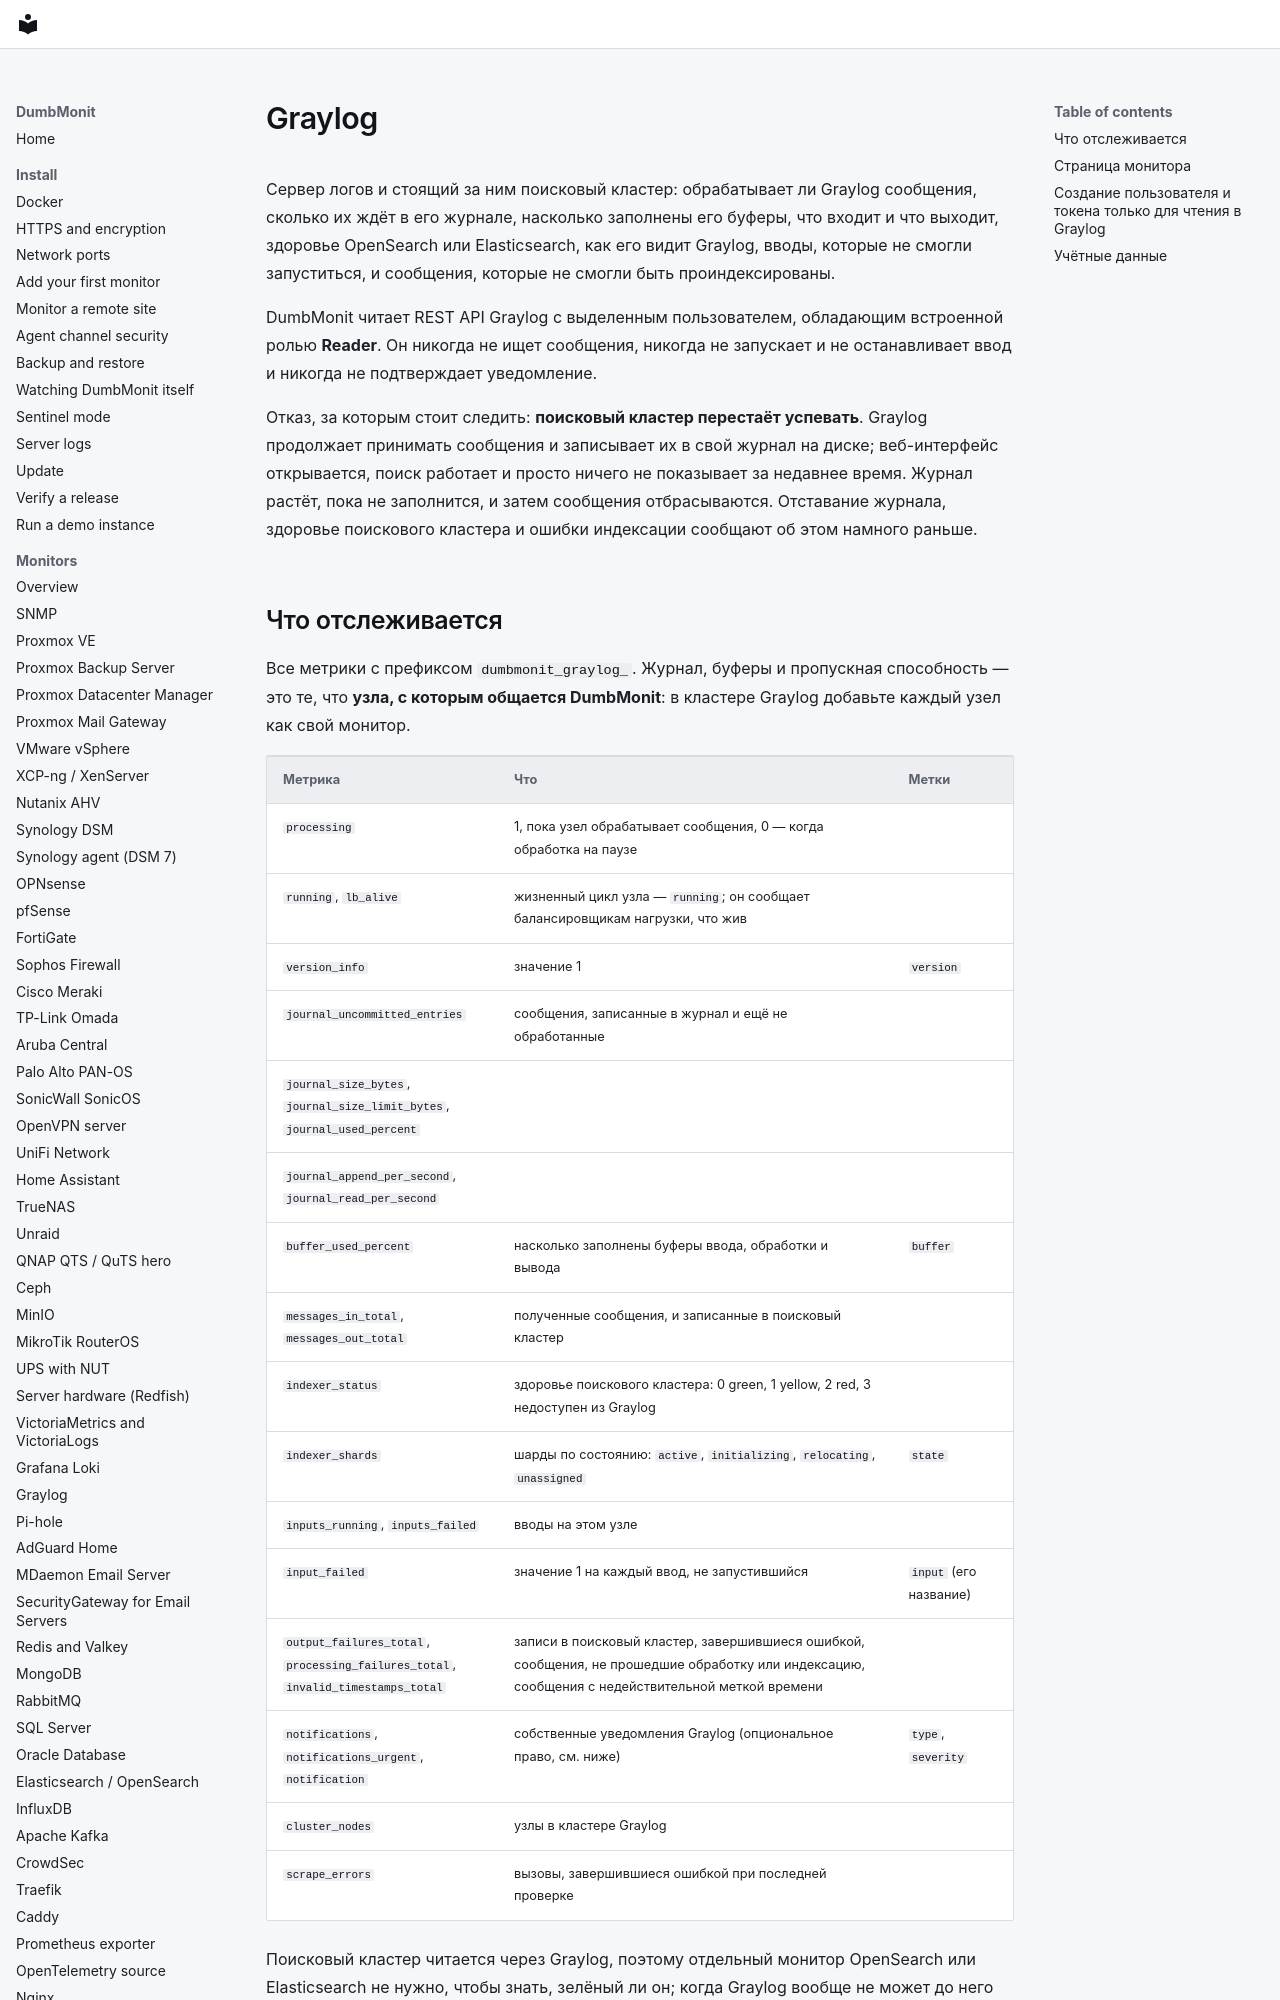

repository: laupernoe/dumbmonit · page: devices/graylog.ru/index.html · generator: mkdocs

# Graylog

Сервер логов и стоящий за ним поисковый кластер: обрабатывает ли Graylog
сообщения, сколько их ждёт в его журнале, насколько заполнены его буферы, что
входит и что выходит, здоровье OpenSearch или Elasticsearch, как его видит
Graylog, вводы, которые не смогли запуститься, и сообщения, которые не смогли
быть проиндексированы.

DumbMonit читает REST API Graylog с выделенным пользователем, обладающим
встроенной ролью **Reader**. Он никогда не ищет сообщения, никогда не
запускает и не останавливает ввод и никогда не подтверждает уведомление.

Отказ, за которым стоит следить: **поисковый кластер перестаёт успевать**.
Graylog продолжает принимать сообщения и записывает их в свой журнал на
диске; веб-интерфейс открывается, поиск работает и просто ничего не
показывает за недавнее время. Журнал растёт, пока не заполнится, и затем
сообщения отбрасываются. Отставание журнала, здоровье поискового кластера и
ошибки индексации сообщают об этом намного раньше.
